Run: headless pygame with SDL's dummy video driver; simulated clock (each Clock.tick advances the game by its frame time, no real sleeping); random seed 0; keys injected as events and as key.get_pressed() state; mouse plan: one left click at the window centre at the start of phase 2, then a move to the lower-right quarter at the start of phase 3.
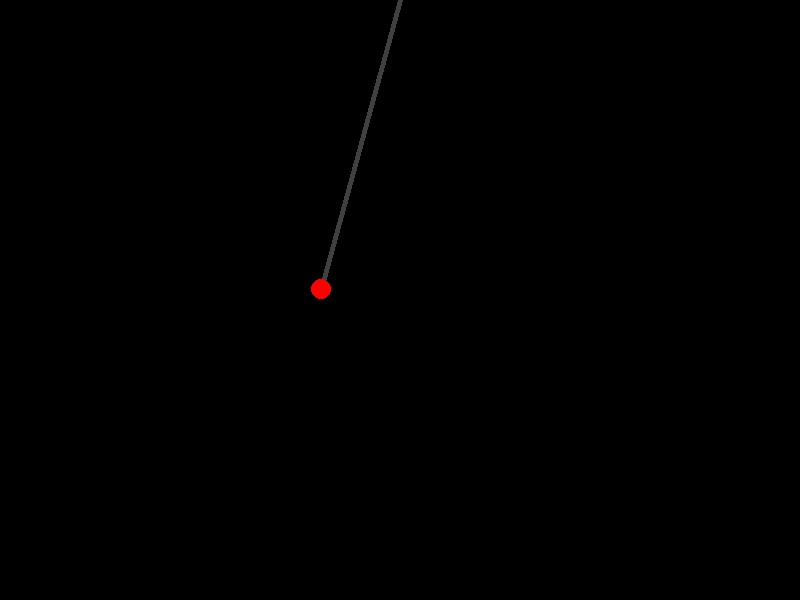
Frame 1 of 4 · flips 1–60 · no input
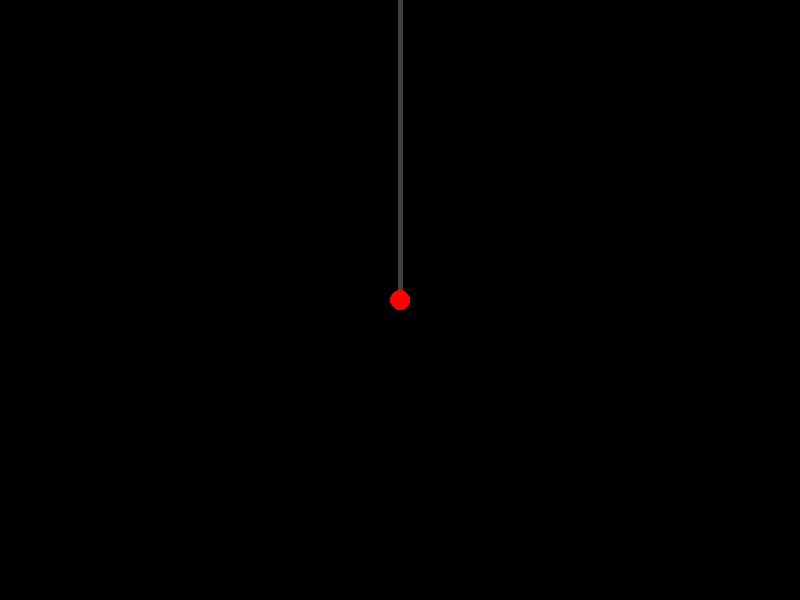
Frame 2 of 4 · flips 61–180 · clicked the window centre · tapped SPACE, RETURN · held RIGHT (→), D
Frame 3 of 4 · flips 181–300 · moved the mouse to the lower-right quarter · held DOWN (↓), S · screen unchanged from frame 2, image omitted
Frame 4 of 4 · flips 301–420 · held LEFT (←), A, UP (↑), W · screen unchanged from frame 3, image omitted

The pygame program that drew these frames:

import pygame,math,random
#from pygame import gfxdraw
pygame.init()
win = pygame.display.set_mode((800,600))
g = -10
dt = 0.01

class Ball:
    def __init__(self, Q0, l):
        self.Q0 = Q0          #math.radians(Q0)
        self.l = l
        self.w = 0
        self.a = (g/self.l)*math.sin(self.Q0)
        self.x = (self.l)*math.sin(self.Q0) + 400
        self.y_pos = (self.l)*math.cos(Q0)

    def mechanics(self):
        self.Q0 +=self.w*dt
        self.w +=self.a*dt
        self.a = (g/self.l)*math.sin(self.Q0)
        self.x =self.l*math.sin(self.Q0) + 400
        self.y_pos =self.l*math.cos(self.Q0)


b0 = [Ball(50,300)]

#Q0 = math.radians(50)
#l = 300


run = True
while run:
    pygame.time.delay(1)

    for event in pygame.event.get():
         if event.type == pygame.QUIT:
            run = False
         if event.type == pygame.MOUSEBUTTONDOWN:
             x,y = pygame.mouse.get_pos()
             Q0 = math.atan2((x-400), y)
             l = math.sqrt((y*y) + (x-400)*(x-400))
             b0.append(Ball(Q0,l))
         if event.type == pygame.KEYDOWN:
             if event.key == pygame.K_d:
                 b0.pop()
             if event.key == pygame.K_ESCAPE:
                 run = False


    win.fill((0, 0, 0))
    #y = 500 - y_pos
    for b1 in b0:
        pygame.draw.line(win, (64, 64, 64), (400, 0), (b1.x, b1.y_pos), 5)
        pygame.draw.circle(win, (255, 0, 0), (b1.x, b1.y_pos), 10)
        b1.mechanics()
        
        
    pygame.display.update()


pygame.quit()
